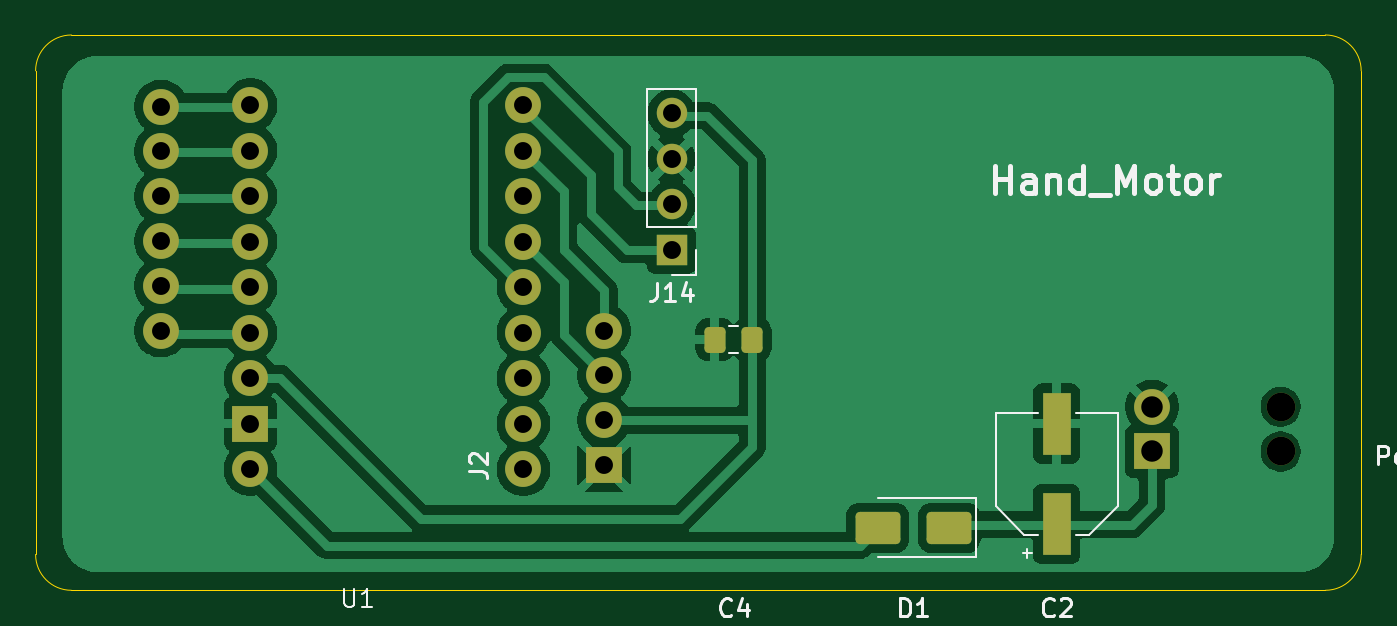
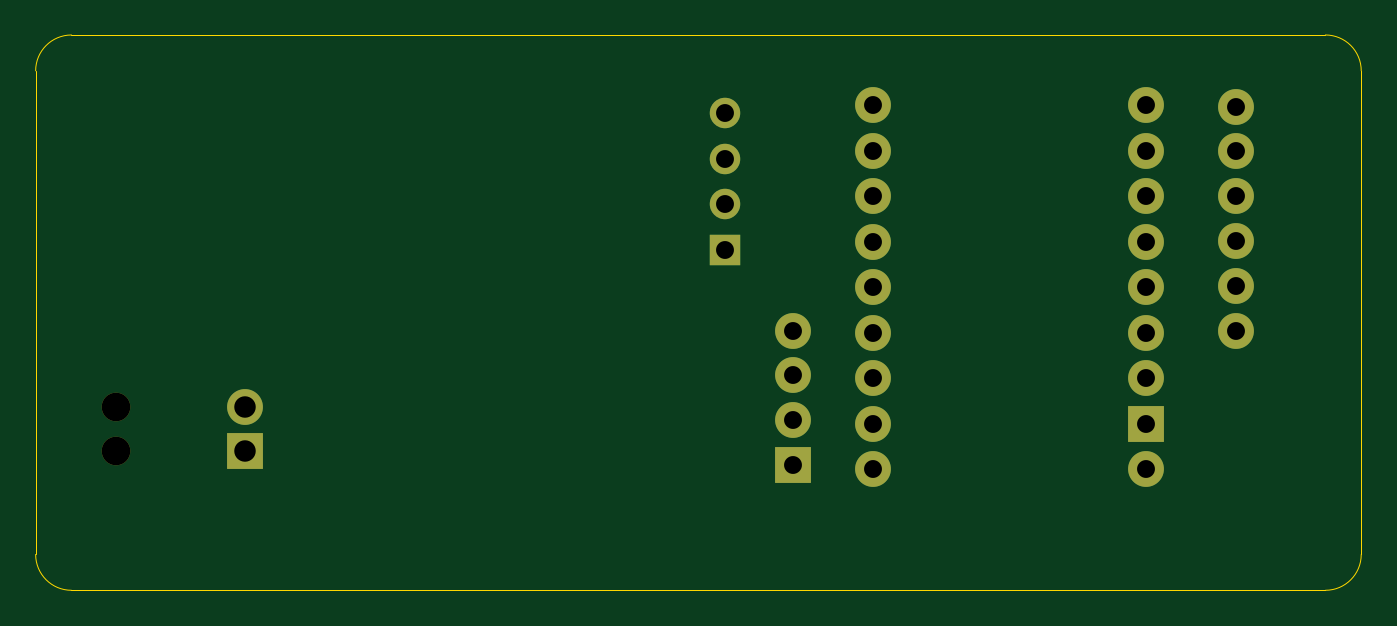
Circuit board: 10 layer files. Board 74.0 x 31.0 mm.
- bottom_copper: Hand_Motor-B_Cu.gbr (2950 bytes)
- bottom_mask: Hand_Motor-B_Mask.gbr (1610 bytes)
- paste: Hand_Motor-B_Paste.gbr (455 bytes)
- outline: Hand_Motor-Edge_Cuts.gbr (841 bytes)
- top_copper: Hand_Motor-F_Cu.gbr (54284 bytes)
- top_mask: Hand_Motor-F_Mask.gbr (2612 bytes)
- paste: Hand_Motor-F_Paste.gbr (1457 bytes)
- top_silk: Hand_Motor-F_Silkscreen.gbr (15326 bytes)
- drill: Hand_Motor-NPTH.drl (356 bytes)
- drill: Hand_Motor-PTH.drl (883 bytes)

=== bottom_copper: Hand_Motor-B_Cu.gbr ===
%TF.GenerationSoftware,KiCad,Pcbnew,10.0.6*%
%TF.CreationDate,2026-10-26T13:45:14+01:00*%
%TF.ProjectId,Hand_Motor,48616e64-5f4d-46f7-946f-722e6b696361,rev?*%
%TF.SameCoordinates,Original*%
%TF.FileFunction,Copper,L2,Bot*%
%TF.FilePolarity,Positive*%
%FSLAX46Y46*%
G04 Gerber Fmt 4.6, Leading zero omitted, Abs format (unit mm)*
G04 Created by KiCad (PCBNEW 10.0.6) date 2026-10-26 13:45:14*
%MOMM*%
%LPD*%
G01*
G04 APERTURE LIST*
%TA.AperFunction,ComponentPad*%
%ADD10R,1.700000X1.700000*%
%TD*%
%TA.AperFunction,ComponentPad*%
%ADD11C,1.700000*%
%TD*%
%TA.AperFunction,ComponentPad*%
%ADD12C,2.000000*%
%TD*%
%TA.AperFunction,ComponentPad*%
%ADD13R,2.000000X2.000000*%
%TD*%
G04 APERTURE END LIST*
D10*
%TO.P,J14,1,1_1*%
%TO.N,Tx*%
X187500000Y-86500000D03*
D11*
%TO.P,J14,2,2_2*%
%TO.N,Rx*%
X187500000Y-83960000D03*
%TO.P,J14,3,3_3*%
%TO.N,GND*%
X187500000Y-81420000D03*
%TO.P,J14,4,4_4*%
%TO.N,+3.3V*%
X187500000Y-78880000D03*
%TD*%
D12*
%TO.P,U1,1,5V_1*%
%TO.N,Net-(D1-A)*%
X163992500Y-98740000D03*
D13*
%TO.P,U1,2,GND_2*%
%TO.N,GND*%
X163992500Y-96200000D03*
D12*
%TO.P,U1,3,3V3_3*%
%TO.N,+3.3V*%
X163992500Y-93660000D03*
%TO.P,U1,4,GPIO0_4*%
%TO.N,Thumb_Servo*%
X163992500Y-91120000D03*
%TO.P,U1,5,GPIO1_5*%
%TO.N,Index_Servo*%
X163992500Y-88580000D03*
%TO.P,U1,6,GPIO2_6*%
%TO.N,Middle_Servo*%
X163992500Y-86040000D03*
%TO.P,U1,7,GPIO3_7*%
%TO.N,Ring_Servo*%
X163992500Y-83500000D03*
%TO.P,U1,8,GPIO4_8*%
%TO.N,Little_Servo*%
X163992500Y-80960000D03*
%TO.P,U1,9,GPIO5_9*%
%TO.N,Wrist_Servo*%
X163992500Y-78420000D03*
%TO.P,U1,10,GPIO6_10*%
%TO.N,Tx*%
X179232500Y-78420000D03*
%TO.P,U1,11,GPIO7_11*%
%TO.N,SCL*%
X179232500Y-80960000D03*
%TO.P,U1,12,GPIO8_12*%
%TO.N,unconnected-(U1-GPIO8-Pad12)*%
X179232500Y-83500000D03*
%TO.P,U1,13,GPIO9_13*%
%TO.N,SDA*%
X179232500Y-86040000D03*
%TO.P,U1,14,GPIO10_14*%
%TO.N,Rx*%
X179232500Y-88580000D03*
%TO.P,U1,15,GPIO18_15*%
%TO.N,unconnected-(U1-GPIO18-Pad15)*%
X179232500Y-91120000D03*
%TO.P,U1,16,GPIO19_16*%
%TO.N,unconnected-(U1-GPIO19-Pad16)*%
X179232500Y-93660000D03*
%TO.P,U1,17,GPIO20_17*%
%TO.N,unconnected-(U1-GPIO20-Pad17)*%
X179232500Y-96200000D03*
%TO.P,U1,18,GPIO21_18*%
%TO.N,unconnected-(U1-GPIO21-Pad18)*%
X179232500Y-98740000D03*
%TD*%
D13*
%TO.P,J1,1,1_1*%
%TO.N,+5V*%
X214320000Y-97750000D03*
D12*
%TO.P,J1,2,2_2*%
%TO.N,GND*%
X214320000Y-95250000D03*
%TD*%
D13*
%TO.P,J2,1,1_1*%
%TO.N,GND*%
X183740000Y-98500000D03*
D12*
%TO.P,J2,2,2_2*%
%TO.N,+3.3V*%
X183740000Y-96000000D03*
%TO.P,J2,3,3_3*%
%TO.N,SDA*%
X183740000Y-93500000D03*
%TO.P,J2,4,4_4*%
%TO.N,SCL*%
X183740000Y-91000000D03*
%TD*%
%TO.P,J12,1,1_1*%
%TO.N,Wrist_Servo*%
X159000000Y-78500000D03*
%TO.P,J12,2,2_2*%
%TO.N,Little_Servo*%
X159000000Y-81000000D03*
%TO.P,J12,3,3_3*%
%TO.N,Ring_Servo*%
X159000000Y-83500000D03*
%TO.P,J12,4,4_4*%
%TO.N,Middle_Servo*%
X159000000Y-86000000D03*
%TO.P,J12,5,5_5*%
%TO.N,Index_Servo*%
X159000000Y-88500000D03*
%TO.P,J12,6,6_6*%
%TO.N,Thumb_Servo*%
X159000000Y-91000000D03*
%TD*%
M02*

=== bottom_mask: Hand_Motor-B_Mask.gbr ===
%TF.GenerationSoftware,KiCad,Pcbnew,10.0.6*%
%TF.CreationDate,2026-10-26T13:45:14+01:00*%
%TF.ProjectId,Hand_Motor,48616e64-5f4d-46f7-946f-722e6b696361,rev?*%
%TF.SameCoordinates,Original*%
%TF.FileFunction,Soldermask,Bot*%
%TF.FilePolarity,Negative*%
%FSLAX46Y46*%
G04 Gerber Fmt 4.6, Leading zero omitted, Abs format (unit mm)*
G04 Created by KiCad (PCBNEW 10.0.6) date 2026-10-26 13:45:14*
%MOMM*%
%LPD*%
G01*
G04 APERTURE LIST*
%ADD10R,1.700000X1.700000*%
%ADD11C,1.700000*%
%ADD12C,2.000000*%
%ADD13R,2.000000X2.000000*%
%ADD14C,1.600000*%
G04 APERTURE END LIST*
D10*
%TO.C,J14*%
X187500000Y-86500000D03*
D11*
X187500000Y-83960000D03*
X187500000Y-81420000D03*
X187500000Y-78880000D03*
%TD*%
D12*
%TO.C,U1*%
X163992500Y-98740000D03*
D13*
X163992500Y-96200000D03*
D12*
X163992500Y-93660000D03*
X163992500Y-91120000D03*
X163992500Y-88580000D03*
X163992500Y-86040000D03*
X163992500Y-83500000D03*
X163992500Y-80960000D03*
X163992500Y-78420000D03*
X179232500Y-78420000D03*
X179232500Y-80960000D03*
X179232500Y-83500000D03*
X179232500Y-86040000D03*
X179232500Y-88580000D03*
X179232500Y-91120000D03*
X179232500Y-93660000D03*
X179232500Y-96200000D03*
X179232500Y-98740000D03*
%TD*%
D14*
%TO.C,J1*%
X221500000Y-95250000D03*
X221500000Y-97750000D03*
D13*
X214320000Y-97750000D03*
D12*
X214320000Y-95250000D03*
%TD*%
D13*
%TO.C,J2*%
X183740000Y-98500000D03*
D12*
X183740000Y-96000000D03*
X183740000Y-93500000D03*
X183740000Y-91000000D03*
%TD*%
%TO.C,J12*%
X159000000Y-78500000D03*
X159000000Y-81000000D03*
X159000000Y-83500000D03*
X159000000Y-86000000D03*
X159000000Y-88500000D03*
X159000000Y-91000000D03*
%TD*%
M02*

=== paste: Hand_Motor-B_Paste.gbr ===
%TF.GenerationSoftware,KiCad,Pcbnew,10.0.6*%
%TF.CreationDate,2026-10-26T13:45:14+01:00*%
%TF.ProjectId,Hand_Motor,48616e64-5f4d-46f7-946f-722e6b696361,rev?*%
%TF.SameCoordinates,Original*%
%TF.FileFunction,Paste,Bot*%
%TF.FilePolarity,Positive*%
%FSLAX46Y46*%
G04 Gerber Fmt 4.6, Leading zero omitted, Abs format (unit mm)*
G04 Created by KiCad (PCBNEW 10.0.6) date 2026-10-26 13:45:14*
%MOMM*%
%LPD*%
G01*
G04 APERTURE LIST*
G04 APERTURE END LIST*
M02*

=== outline: Hand_Motor-Edge_Cuts.gbr ===
%TF.GenerationSoftware,KiCad,Pcbnew,10.0.6*%
%TF.CreationDate,2026-10-26T13:45:15+01:00*%
%TF.ProjectId,Hand_Motor,48616e64-5f4d-46f7-946f-722e6b696361,rev?*%
%TF.SameCoordinates,Original*%
%TF.FileFunction,Profile,NP*%
%FSLAX46Y46*%
G04 Gerber Fmt 4.6, Leading zero omitted, Abs format (unit mm)*
G04 Created by KiCad (PCBNEW 10.0.6) date 2026-10-26 13:45:15*
%MOMM*%
%LPD*%
G01*
G04 APERTURE LIST*
%TA.AperFunction,Profile*%
%ADD10C,0.050000*%
%TD*%
G04 APERTURE END LIST*
D10*
X152000000Y-76500000D02*
X152000000Y-76500000D01*
G75*
G02*
X154000000Y-74500000I2000000J0D01*
G01*
X224000000Y-74500000D01*
G75*
G02*
X226000000Y-76500000I0J-2000000D01*
G01*
X226000000Y-103500000D01*
G75*
G02*
X224000000Y-105500000I-2000000J0D01*
G01*
X154000000Y-105500000D01*
G75*
G02*
X152000000Y-103500000I0J2000000D01*
G01*
X152000000Y-76500000D01*
M02*

=== top_copper: Hand_Motor-F_Cu.gbr (54284 bytes, source omitted) ===
=== top_mask: Hand_Motor-F_Mask.gbr (2612 bytes, source withheld) ===
=== paste: Hand_Motor-F_Paste.gbr (1457 bytes, source withheld) ===
=== top_silk: Hand_Motor-F_Silkscreen.gbr (15326 bytes, source omitted) ===
=== drill: Hand_Motor-NPTH.drl ===
M48
; DRILL file KiCad 10.0.6 date 2026-10-26T13:45:33
; FORMAT={-:-/ absolute / metric / decimal}
; #@! TF.CreationDate,2026-10-26T13:45:33+01:00
; #@! TF.GenerationSoftware,Kicad,Pcbnew,10.0.6
; #@! TF.FileFunction,NonPlated,1,2,NPTH
FMAT,2
METRIC
; #@! TA.AperFunction,NonPlated,NPTH,ComponentDrill
T1C1.600
%
G90
G05
T1
X221.5Y-95.25
X221.5Y-97.75
M30

=== drill: Hand_Motor-PTH.drl ===
M48
; DRILL file KiCad 10.0.6 date 2026-10-26T13:45:33
; FORMAT={-:-/ absolute / metric / decimal}
; #@! TF.CreationDate,2026-10-26T13:45:33+01:00
; #@! TF.GenerationSoftware,Kicad,Pcbnew,10.0.6
; #@! TF.FileFunction,Plated,1,2,PTH
FMAT,2
METRIC
; #@! TA.AperFunction,Plated,PTH,ComponentDrill
T1C1.000
; #@! TA.AperFunction,Plated,PTH,ComponentDrill
T2C1.200
%
G90
G05
T1
X159.0Y-78.5
X159.0Y-81.0
X159.0Y-83.5
X159.0Y-86.0
X159.0Y-88.5
X159.0Y-91.0
X163.992Y-78.42
X163.992Y-80.96
X163.992Y-83.5
X163.992Y-86.04
X163.992Y-88.58
X163.992Y-91.12
X163.992Y-93.66
X163.992Y-96.2
X163.992Y-98.74
X179.232Y-78.42
X179.232Y-80.96
X179.232Y-83.5
X179.232Y-86.04
X179.232Y-88.58
X179.232Y-91.12
X179.232Y-93.66
X179.232Y-96.2
X179.232Y-98.74
X183.74Y-91.0
X183.74Y-93.5
X183.74Y-96.0
X183.74Y-98.5
X187.5Y-78.88
X187.5Y-81.42
X187.5Y-83.96
X187.5Y-86.5
T2
X214.32Y-95.25
X214.32Y-97.75
M30
